Dataset: dataset (GitHub, feanored/astrostats-2025). Classes: barred spiral galaxy, round smooth galaxy.

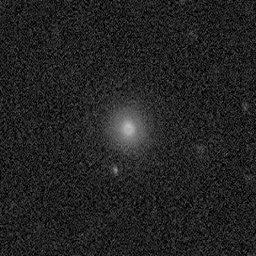
Label: barred spiral galaxy

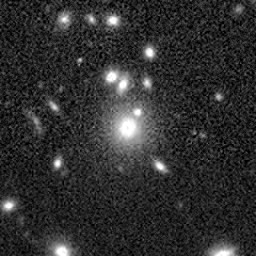
Label: barred spiral galaxy

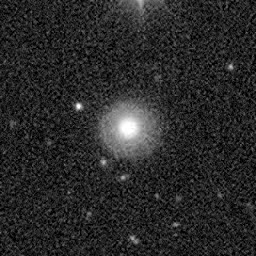
Label: barred spiral galaxy

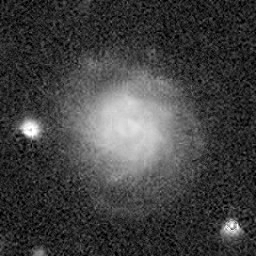
Label: round smooth galaxy

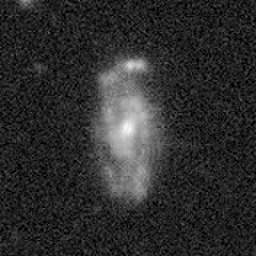
Label: round smooth galaxy

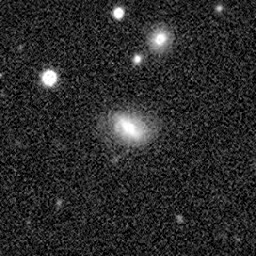
Label: round smooth galaxy
